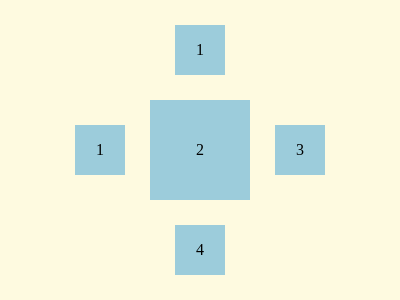

Here is a drawing made with CSS. Write the source that renders it.

<!DOCTYPE html>
<html lang="en">
  <head>
    <meta charset="UTF-8" />
    <meta name="viewport" content="width=device-width, initial-scale=1.0" />
    <title>CSS Battle 3</title>
    <style>
      * {
        padding: 0;
        margin: 0;
      }

      .container {
        background: #fefae0;
        display: flex;
        flex-wrap: wrap;
        justify-content: center;
        align-items: center;
        align-content: center;
        height: 100vh;
        width: 100vw;
        text-align: center;
      }

      .small {
        background: #9cccdb;
        width: 50px;
        height: 50px;
        margin: 25px 0;
        display: flex;
        justify-content: center;
        align-items: center;
      }

      .big {
        background: #9cccdb;
        width: 100px;
        margin: 0px 25px;
        height: 100px;
        display: flex;
        justify-content: center;
        align-items: center;
      }

      .box {
        display: flex;
        justify-content: center;
        align-items: center;
        width: 100vw;
        height: 100px;
      }
    </style>
  </head>
  <body>
    <div class="container">
      <div class="small">1</div>
      <div class="box">
        <div class="small">1</div>
        <div class="big">2</div>
        <div class="small">3</div>
      </div>
      <div class="small">4</div>
    </div>
  </body>
</html>
